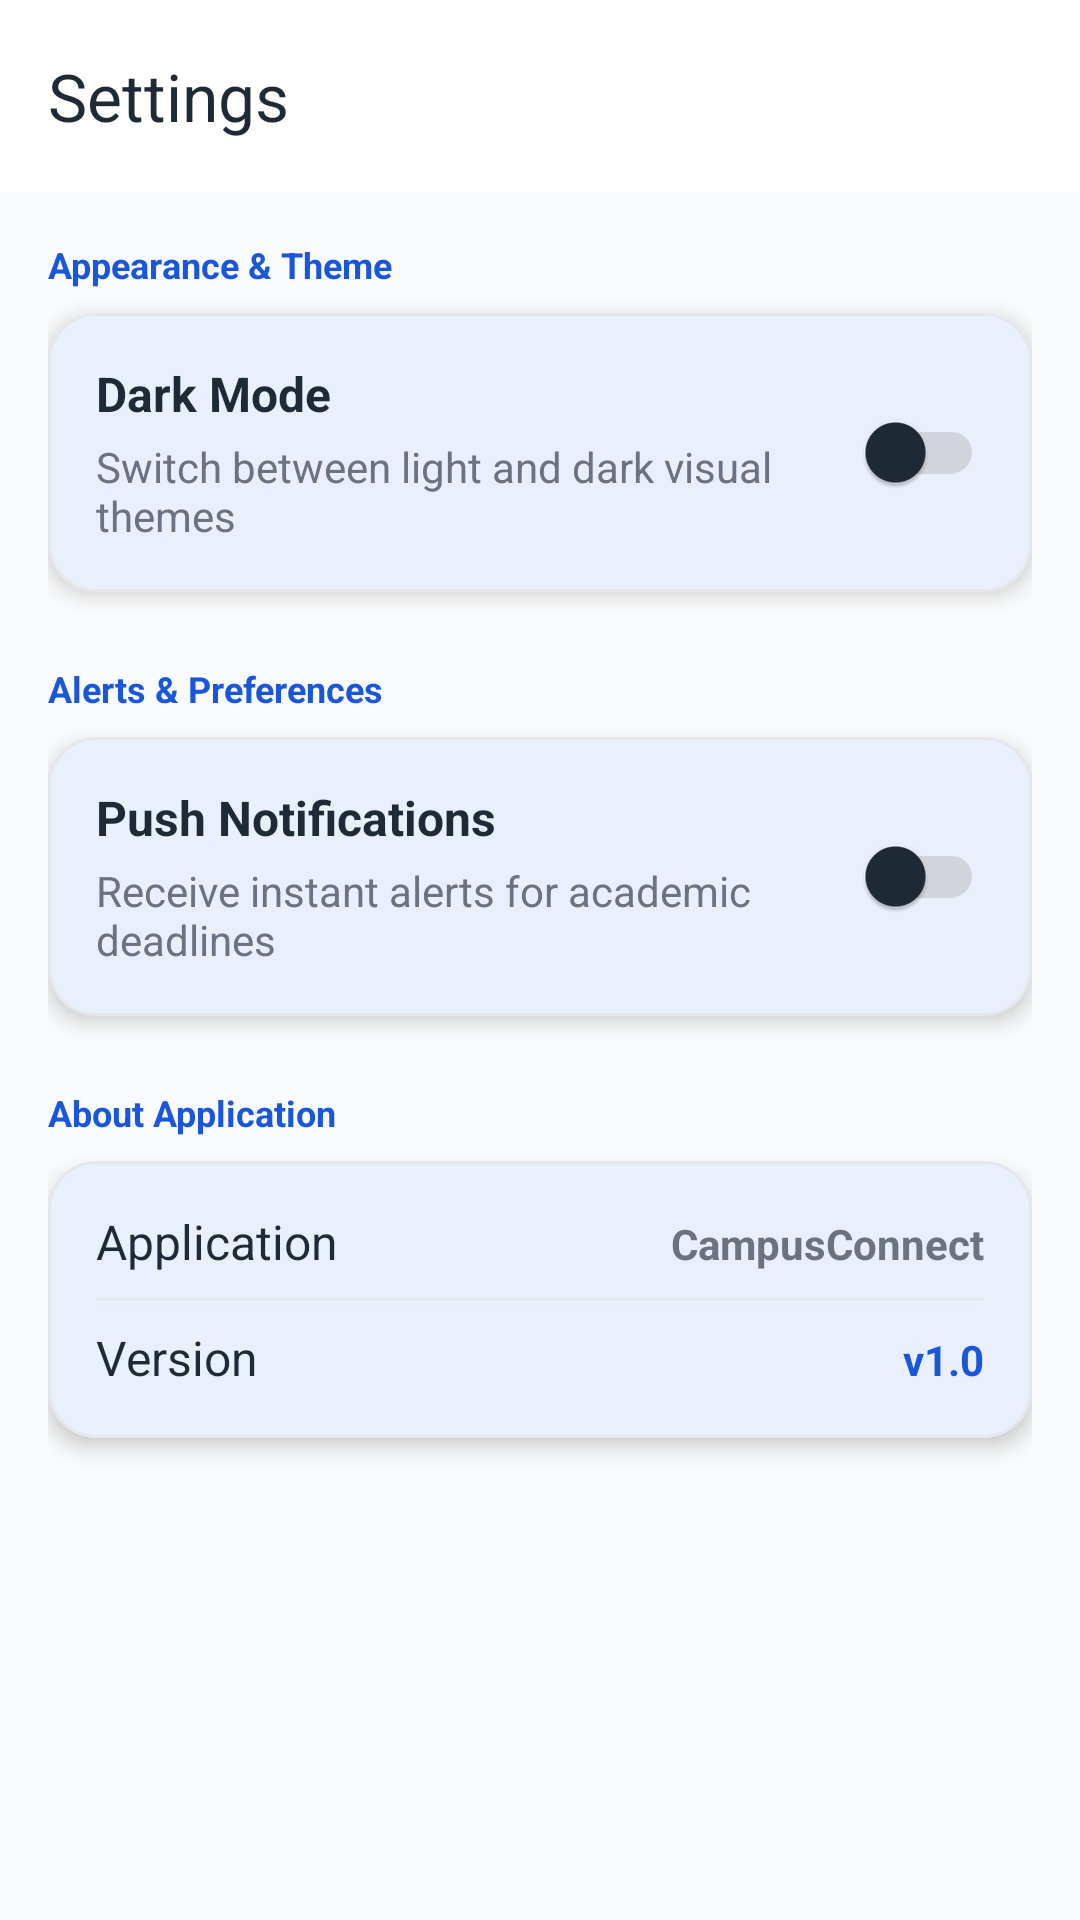

Reconstruct the res/layout file that produces this screen, plus the resources it refers to.
<!-- AndroidManifest.xml: application theme Theme.CampusConnect -->
<!-- res/layout/activity_settings.xml -->
<?xml version="1.0" encoding="utf-8"?>
<LinearLayout xmlns:android="http://schemas.android.com/apk/res/android"
    xmlns:app="http://schemas.android.com/apk/res-auto"
    xmlns:tools="http://schemas.android.com/tools"
    android:id="@+id/layoutSettingsRoot"
    android:layout_width="match_parent"
    android:layout_height="match_parent"
    android:background="@color/background"
    android:orientation="vertical"
    tools:context=".SettingsActivity">

    
    <com.google.android.material.appbar.MaterialToolbar
        android:id="@+id/toolbarSettings"
        style="@style/Widget.CampusConnect.Toolbar"
        android:layout_width="match_parent"
        android:layout_height="wrap_content"
        android:minHeight="?attr/actionBarSize"
        app:navigationIcon="@drawable/ic_arrow_back"
        app:navigationIconTint="@color/on_surface"
        app:title="@string/settings_title" />

    <ScrollView
        android:layout_width="match_parent"
        android:layout_height="match_parent"
        android:fillViewport="true">

        <LinearLayout
            android:layout_width="match_parent"
            android:layout_height="wrap_content"
            android:orientation="vertical"
            android:padding="@dimen/screen_padding">

            
            <TextView
                android:layout_width="wrap_content"
                android:layout_height="wrap_content"
                android:layout_marginBottom="@dimen/spacing_small"
                android:text="@string/settings_appearance_header"
                android:textColor="@color/primary"
                android:textSize="@dimen/text_label"
                android:textStyle="bold" />

            <com.google.android.material.card.MaterialCardView
                android:id="@+id/cardSettingsDarkMode"
                style="@style/Widget.CampusConnect.Card"
                android:layout_width="match_parent"
                android:layout_height="wrap_content"
                android:layout_marginBottom="@dimen/spacing_large">

                <LinearLayout
                    android:layout_width="match_parent"
                    android:layout_height="wrap_content"
                    android:gravity="center_vertical"
                    android:orientation="horizontal"
                    android:padding="@dimen/spacing_medium">

                    <LinearLayout
                        android:layout_width="0dp"
                        android:layout_height="wrap_content"
                        android:layout_weight="1"
                        android:orientation="vertical">

                        <TextView
                            android:layout_width="wrap_content"
                            android:layout_height="wrap_content"
                            android:text="@string/settings_dark_mode"
                            android:textColor="@color/on_surface"
                            android:textSize="@dimen/text_body_large"
                            android:textStyle="bold" />

                        <TextView
                            android:layout_width="wrap_content"
                            android:layout_height="wrap_content"
                            android:layout_marginTop="@dimen/spacing_micro"
                            android:text="@string/settings_dark_mode_desc"
                            android:textColor="@color/subtitle_color"
                            android:textSize="@dimen/text_body_medium" />
                    </LinearLayout>

                    <com.google.android.material.switchmaterial.SwitchMaterial
                        android:id="@+id/switchDarkMode"
                        android:layout_width="wrap_content"
                        android:layout_height="wrap_content"
                        android:layout_marginStart="@dimen/spacing_small" />
                </LinearLayout>
            </com.google.android.material.card.MaterialCardView>

            
            <TextView
                android:layout_width="wrap_content"
                android:layout_height="wrap_content"
                android:layout_marginBottom="@dimen/spacing_small"
                android:text="@string/settings_notifications_header"
                android:textColor="@color/primary"
                android:textSize="@dimen/text_label"
                android:textStyle="bold" />

            <com.google.android.material.card.MaterialCardView
                android:id="@+id/cardSettingsNotifications"
                style="@style/Widget.CampusConnect.Card"
                android:layout_width="match_parent"
                android:layout_height="wrap_content"
                android:layout_marginBottom="@dimen/spacing_large">

                <LinearLayout
                    android:layout_width="match_parent"
                    android:layout_height="wrap_content"
                    android:gravity="center_vertical"
                    android:orientation="horizontal"
                    android:padding="@dimen/spacing_medium">

                    <LinearLayout
                        android:layout_width="0dp"
                        android:layout_height="wrap_content"
                        android:layout_weight="1"
                        android:orientation="vertical">

                        <TextView
                            android:layout_width="wrap_content"
                            android:layout_height="wrap_content"
                            android:text="@string/settings_notifications"
                            android:textColor="@color/on_surface"
                            android:textSize="@dimen/text_body_large"
                            android:textStyle="bold" />

                        <TextView
                            android:layout_width="wrap_content"
                            android:layout_height="wrap_content"
                            android:layout_marginTop="@dimen/spacing_micro"
                            android:text="@string/settings_notifications_desc"
                            android:textColor="@color/subtitle_color"
                            android:textSize="@dimen/text_body_medium" />
                    </LinearLayout>

                    <com.google.android.material.switchmaterial.SwitchMaterial
                        android:id="@+id/switchNotifications"
                        android:layout_width="wrap_content"
                        android:layout_height="wrap_content"
                        android:layout_marginStart="@dimen/spacing_small" />
                </LinearLayout>
            </com.google.android.material.card.MaterialCardView>

            
            <TextView
                android:layout_width="wrap_content"
                android:layout_height="wrap_content"
                android:layout_marginBottom="@dimen/spacing_small"
                android:text="@string/settings_about_header"
                android:textColor="@color/primary"
                android:textSize="@dimen/text_label"
                android:textStyle="bold" />

            <com.google.android.material.card.MaterialCardView
                android:id="@+id/cardSettingsAbout"
                style="@style/Widget.CampusConnect.Card"
                android:layout_width="match_parent"
                android:layout_height="wrap_content">

                <LinearLayout
                    android:layout_width="match_parent"
                    android:layout_height="wrap_content"
                    android:orientation="vertical"
                    android:padding="@dimen/spacing_medium">

                    
                    <LinearLayout
                        android:layout_width="match_parent"
                        android:layout_height="wrap_content"
                        android:orientation="horizontal">

                        <TextView
                            android:layout_width="0dp"
                            android:layout_height="wrap_content"
                            android:layout_weight="1"
                            android:text="@string/settings_app_name_label"
                            android:textColor="@color/on_surface"
                            android:textSize="@dimen/text_body_large" />

                        <TextView
                            android:layout_width="wrap_content"
                            android:layout_height="wrap_content"
                            android:text="@string/app_name"
                            android:textColor="@color/subtitle_color"
                            android:textSize="@dimen/text_body_medium"
                            android:textStyle="bold" />
                    </LinearLayout>

                    <View
                        android:layout_width="match_parent"
                        android:layout_height="1dp"
                        android:layout_marginTop="@dimen/spacing_small"
                        android:layout_marginBottom="@dimen/spacing_small"
                        android:background="@color/outline_variant" />

                    
                    <LinearLayout
                        android:layout_width="match_parent"
                        android:layout_height="wrap_content"
                        android:orientation="horizontal">

                        <TextView
                            android:layout_width="0dp"
                            android:layout_height="wrap_content"
                            android:layout_weight="1"
                            android:text="@string/settings_version_label"
                            android:textColor="@color/on_surface"
                            android:textSize="@dimen/text_body_large" />

                        <TextView
                            android:id="@+id/tvAppVersion"
                            android:layout_width="wrap_content"
                            android:layout_height="wrap_content"
                            android:text="@string/app_version"
                            android:textColor="@color/primary"
                            android:textSize="@dimen/text_body_medium"
                            android:textStyle="bold" />
                    </LinearLayout>
                </LinearLayout>
            </com.google.android.material.card.MaterialCardView>

        </LinearLayout>
    </ScrollView>

</LinearLayout>
<!-- resources referenced by this layout -->
<resources>
  <color name="background">#F9FAFB</color>
  <color name="on_surface">#1F2A37</color>
  <color name="outline_variant">#E5E7EB</color>
  <color name="primary">#1A56DB</color>
  <color name="subtitle_color">#6B7280</color>
  <dimen name="screen_padding">16dp</dimen>
  <dimen name="spacing_large">24dp</dimen>
  <dimen name="spacing_medium">16dp</dimen>
  <dimen name="spacing_micro">4dp</dimen>
  <dimen name="spacing_small">8dp</dimen>
  <dimen name="text_body_large">16sp</dimen>
  <dimen name="text_body_medium">14sp</dimen>
  <dimen name="text_label">12sp</dimen>
  <string name="app_name">CampusConnect</string>
  <string name="app_version">v1.0</string>
  <string name="settings_about_header">About Application</string>
  <string name="settings_app_name_label">Application</string>
  <string name="settings_appearance_header">Appearance &amp; Theme</string>
  <string name="settings_dark_mode">Dark Mode</string>
  <string name="settings_dark_mode_desc">Switch between light and dark visual themes</string>
  <string name="settings_notifications">Push Notifications</string>
  <string name="settings_notifications_desc">Receive instant alerts for academic deadlines</string>
  <string name="settings_notifications_header">Alerts &amp; Preferences</string>
  <string name="settings_title">Settings</string>
  <string name="settings_version_label">Version</string>
  <style name="Widget.CampusConnect.Card" parent="Widget.Material3.CardView.Elevated">
          <item name="cardCornerRadius">@dimen/card_corner_radius</item>
          <item name="cardElevation">@dimen/card_elevation</item>
          <item name="cardBackgroundColor">@color/card_bg</item>
          <item name="strokeColor">@color/card_stroke</item>
          <item name="strokeWidth">@dimen/card_stroke_width</item>
          <item name="rippleColor">@color/primary_container</item>
      </style>
  <style name="Widget.CampusConnect.Toolbar" parent="Widget.Material3.Toolbar">
          <item name="android:background">@color/surface</item>
          <item name="titleTextColor">@color/on_surface</item>
          <item name="navigationIconTint">@color/on_surface</item>
      </style>
  <style name="Theme.CampusConnect" parent="Base.Theme.CampusConnect" />
  <dimen name="card_corner_radius">16dp</dimen>
  <dimen name="card_elevation">4dp</dimen>
  <color name="card_bg">#FFFFFF</color>
  <color name="card_stroke">#E5E7EB</color>
  <dimen name="card_stroke_width">1dp</dimen>
  <color name="primary_container">#EBF5FF</color>
  <color name="surface">#FFFFFF</color>
  <color name="on_primary">#FFFFFF</color>
  <color name="on_primary_container">#1E429F</color>
  <color name="secondary">#0E9F6E</color>
  <color name="on_secondary">#FFFFFF</color>
  <color name="secondary_container">#DEF7EC</color>
  <color name="on_secondary_container">#03543F</color>
  <color name="on_background">#111827</color>
  <color name="surface_variant">#F3F4F6</color>
  <color name="on_surface_variant">#4B5563</color>
  <color name="outline">#D1D5DB</color>
  <color name="error">#E02424</color>
  <color name="on_error">#FFFFFF</color>
</resources>
